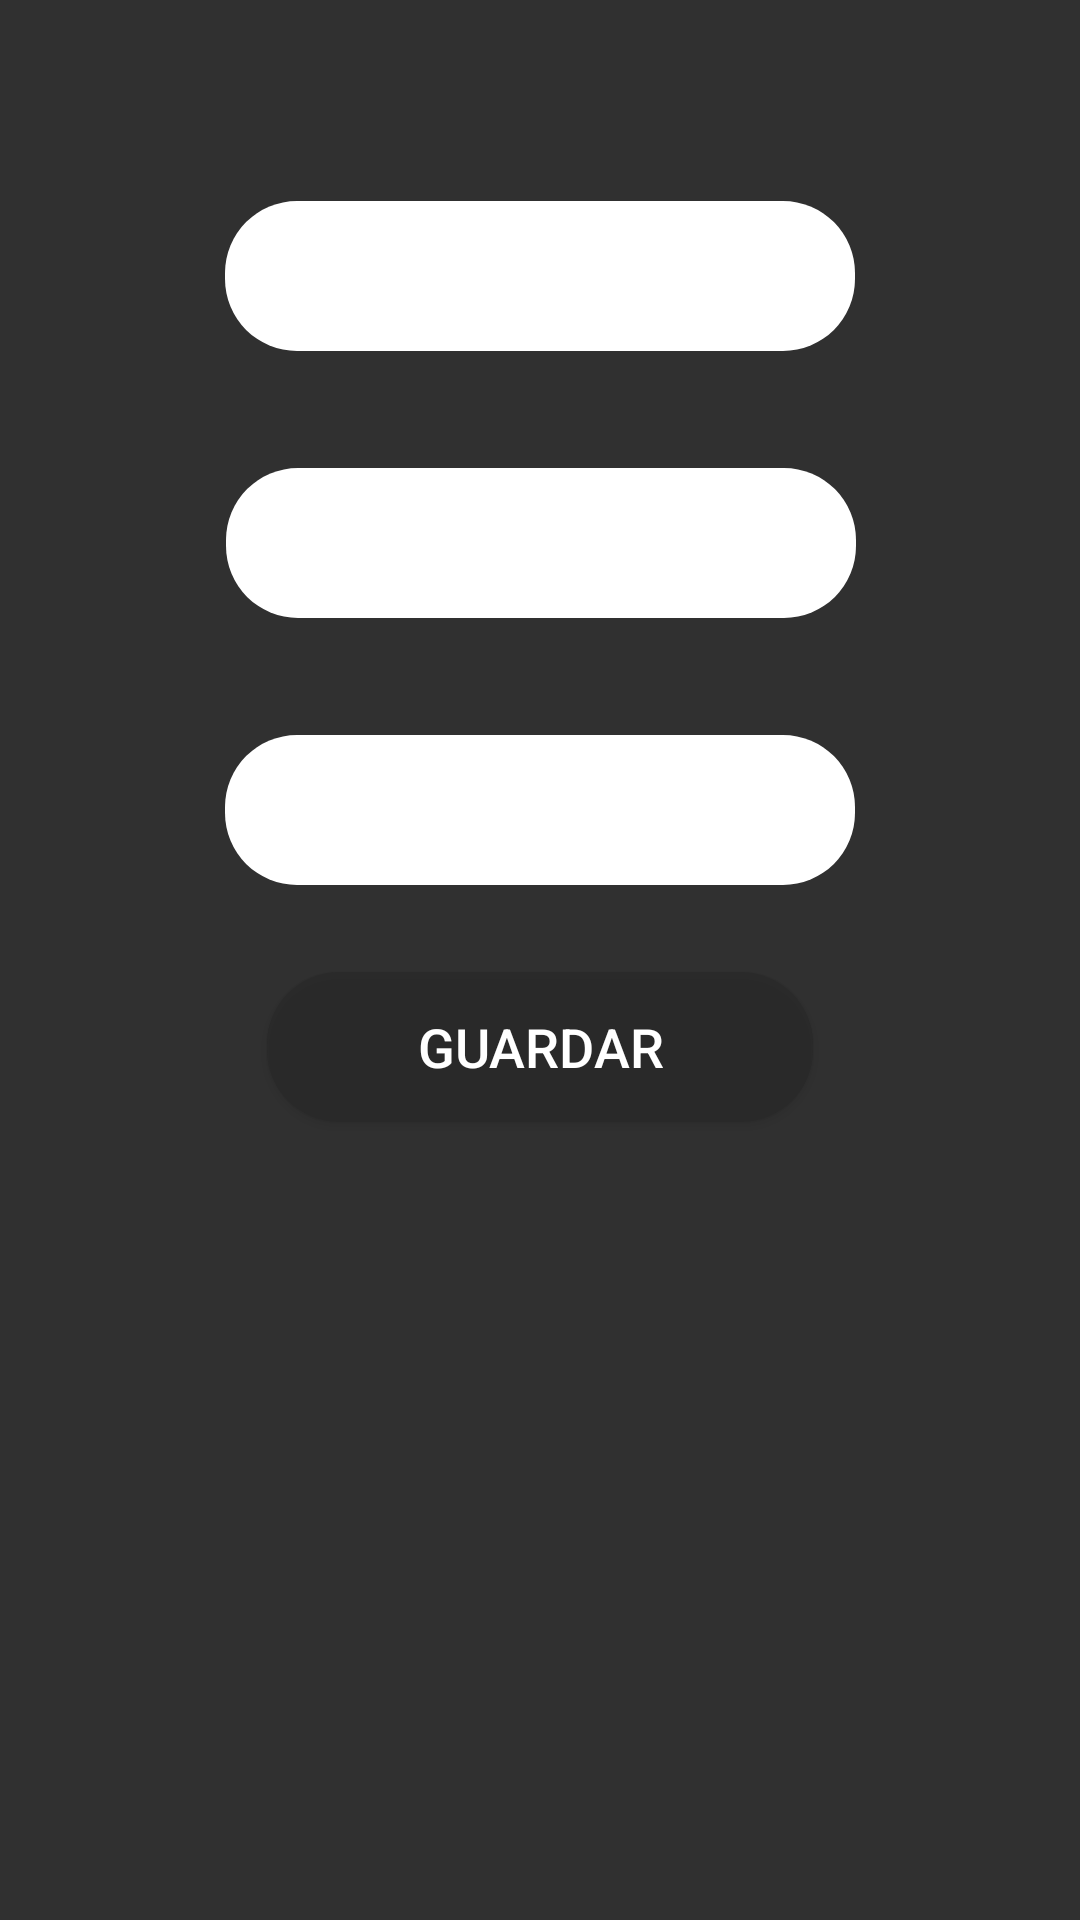

Reconstruct the res/layout file that produces this screen, plus the resources it refers to.
<!-- AndroidManifest.xml: application theme AppTheme -->
<!-- res/layout/activity_registrarse.xml -->
<?xml version="1.0" encoding="utf-8"?>
<androidx.constraintlayout.widget.ConstraintLayout xmlns:android="http://schemas.android.com/apk/res/android"
    xmlns:app="http://schemas.android.com/apk/res-auto"
    xmlns:tools="http://schemas.android.com/tools"
    android:id="@+id/linearLayout"
    android:layout_width="match_parent"
    android:layout_height="match_parent"
    android:layout_margin="0dp"
    android:background="@mipmap/blue_texture"

    android:orientation="vertical"
    tools:context=".MainActivity">

    <Button
        android:id="@+id/b_save"
        android:layout_width="wrap_content"
        android:layout_height="50dp"
        android:layout_marginTop="29dp"
        android:background="@drawable/rounded_buton_login_register"
        android:paddingStart="50dp"
        android:paddingEnd="50dp"
        android:text="@string/save"
        android:textAlignment="center"
        android:textColor="#ffffff"
        android:textSize="18sp"
        app:layout_constraintEnd_toEndOf="parent"
        app:layout_constraintStart_toStartOf="parent"
        app:layout_constraintTop_toBottomOf="@+id/textInputLayout4"
        tools:layout_conversion_absoluteHeight="48dp"
        tools:layout_conversion_absoluteWidth="88dp" />

    <com.google.android.material.textfield.TextInputLayout
        android:id="@+id/textInputLayout"
        android:layout_width="0dp"
        android:layout_height="wrap_content"
        android:layout_marginTop="56dp"
        app:layout_constraintEnd_toEndOf="parent"
        app:layout_constraintHorizontal_bias="0.0"
        app:layout_constraintStart_toStartOf="parent"
        app:layout_constraintTop_toTopOf="parent">

        <com.google.android.material.textfield.TextInputEditText

            android:id="@+id/et_email"
            android:layout_width="wrap_content"
            android:layout_height="50dp"
            android:layout_gravity="center"
            android:background="@drawable/rounded_corner_editex"
            android:textColor="@android:color/black"
            android:ems="10"
            android:paddingHorizontal="15dp"
            android:hint="@string/email"
            android:textColorHint="#ffffff" />
    </com.google.android.material.textfield.TextInputLayout>

    <com.google.android.material.textfield.TextInputLayout
        android:id="@+id/textInputLayout3"
        android:layout_width="409dp"
        android:layout_height="wrap_content"
        android:layout_marginTop="28dp"
        app:layout_constraintEnd_toEndOf="@+id/textInputLayout"
        app:layout_constraintStart_toStartOf="parent"
        app:layout_constraintTop_toBottomOf="@+id/textInputLayout">

        <com.google.android.material.textfield.TextInputEditText
            android:id="@+id/et_nickname"
            android:layout_width="wrap_content"
            android:layout_height="50dp"
            android:layout_gravity="center"
            android:textColor="@android:color/black"
            android:background="@drawable/rounded_corner_editex"
            android:ems="10"
            android:hint="@string/nickcame"
            android:paddingHorizontal="15dp"

            android:textColorHint="#ffffff" />
    </com.google.android.material.textfield.TextInputLayout>

    <com.google.android.material.textfield.TextInputLayout
        android:id="@+id/textInputLayout4"
        android:layout_width="match_parent"
        android:layout_height="wrap_content"
        android:layout_marginTop="28dp"
        app:layout_constraintTop_toBottomOf="@+id/textInputLayout3"
        tools:layout_editor_absoluteX="0dp">

        <com.google.android.material.textfield.TextInputEditText
            android:id="@+id/et_pass"
            android:layout_width="wrap_content"
            android:layout_height="50dp"
            android:layout_gravity="center"
            android:textColor="@android:color/black"
            android:paddingHorizontal="15dp"
            android:background="@drawable/rounded_corner_editex"
            android:ems="10"
            android:textColorHint="#ffffff"
            android:hint="Contraseña" />

    </com.google.android.material.textfield.TextInputLayout>

</androidx.constraintlayout.widget.ConstraintLayout>
<!-- resources referenced by this layout -->
<resources>
  <!-- drawable rounded_buton_login_register (drawable) -->
  <?xml version="1.0" encoding="utf-8"?>
  <shape xmlns:android="http://schemas.android.com/apk/res/android">
      <corners android:radius="24dp"/>
      <solid android:color="#7F272727"/>
  
  
  </shape>
  <!-- drawable rounded_corner_editex (drawable) -->
  <?xml version="1.0" encoding="utf-8"?>
  <shape xmlns:android="http://schemas.android.com/apk/res/android">
      <corners android:radius="24dp"/>
      <solid android:color="@android:color/white"/>
  
  </shape>
  <string name="email"> E-mail</string>
  <string name="nickcame">Ingrese su nickname</string>
  <string name="save">Guardar</string>
  <style name="AppTheme" parent="Theme.AppCompat.NoActionBar">
          
          <item name="colorPrimary">#130F79</item>
          <item name="colorPrimaryDark">#003700B3</item>
          <item name="colorAccent">#171A22</item>
      </style>
</resources>
